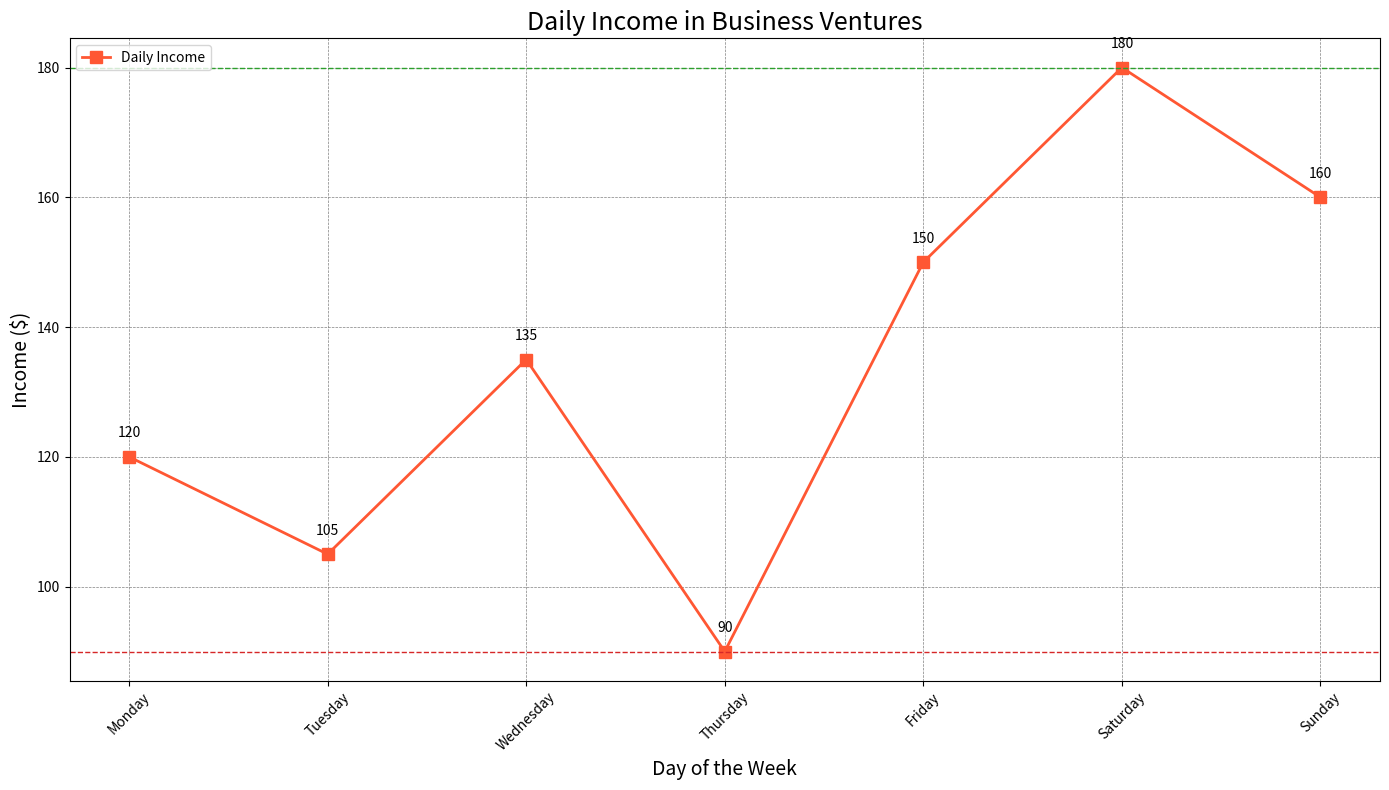

Write the Python code that produced this figure.

import matplotlib.pyplot as plt

# Data for the new chart
data = [
    {'Day': 'Monday', 'Income': 120},
    {'Day': 'Tuesday', 'Income': 105},
    {'Day': 'Wednesday', 'Income': 135},
    {'Day': 'Thursday', 'Income': 90},
    {'Day': 'Friday', 'Income': 150},
    {'Day': 'Saturday', 'Income': 180},
    {'Day': 'Sunday', 'Income': 160}
]

# Extracting the days and income into separate lists
days = [entry['Day'] for entry in data]
income = [entry['Income'] for entry in data]

# Creating the line chart
plt.figure(figsize=(14, 8))  # Set the size of the figure

# Plot the data
plt.plot(days, income, color='#FF5733', linestyle='-', marker='s', linewidth=2, markersize=8, label="Daily Income")

# Add titles and labels
plt.title('Daily Income in Business Ventures', fontsize=18, loc='center')
plt.xlabel('Day of the Week', fontsize=14)
plt.ylabel('Income ($)', fontsize=14)
plt.xticks(rotation=45)  # Rotate x-axis labels for better readability

# Include grid lines
plt.grid(True, linestyle='--', linewidth=0.5, color='grey')

# Add more diversified visual encoding such as text annotations for the data points
for i, count in enumerate(income):
    plt.text(days[i], count + 3, str(count), ha='center', color='black')

# Highlight the max and min income
max_income = max(income)
min_income = min(income)
plt.axhline(max_income, color='#2ca02c', linestyle='--', linewidth=1)
plt.axhline(min_income, color='#d62728', linestyle='--', linewidth=1)

# Add a legend
plt.legend(loc='upper left')

# Show the plot
plt.tight_layout()  # Adjust the plot to ensure everything fits without overlapping
plt.show()
